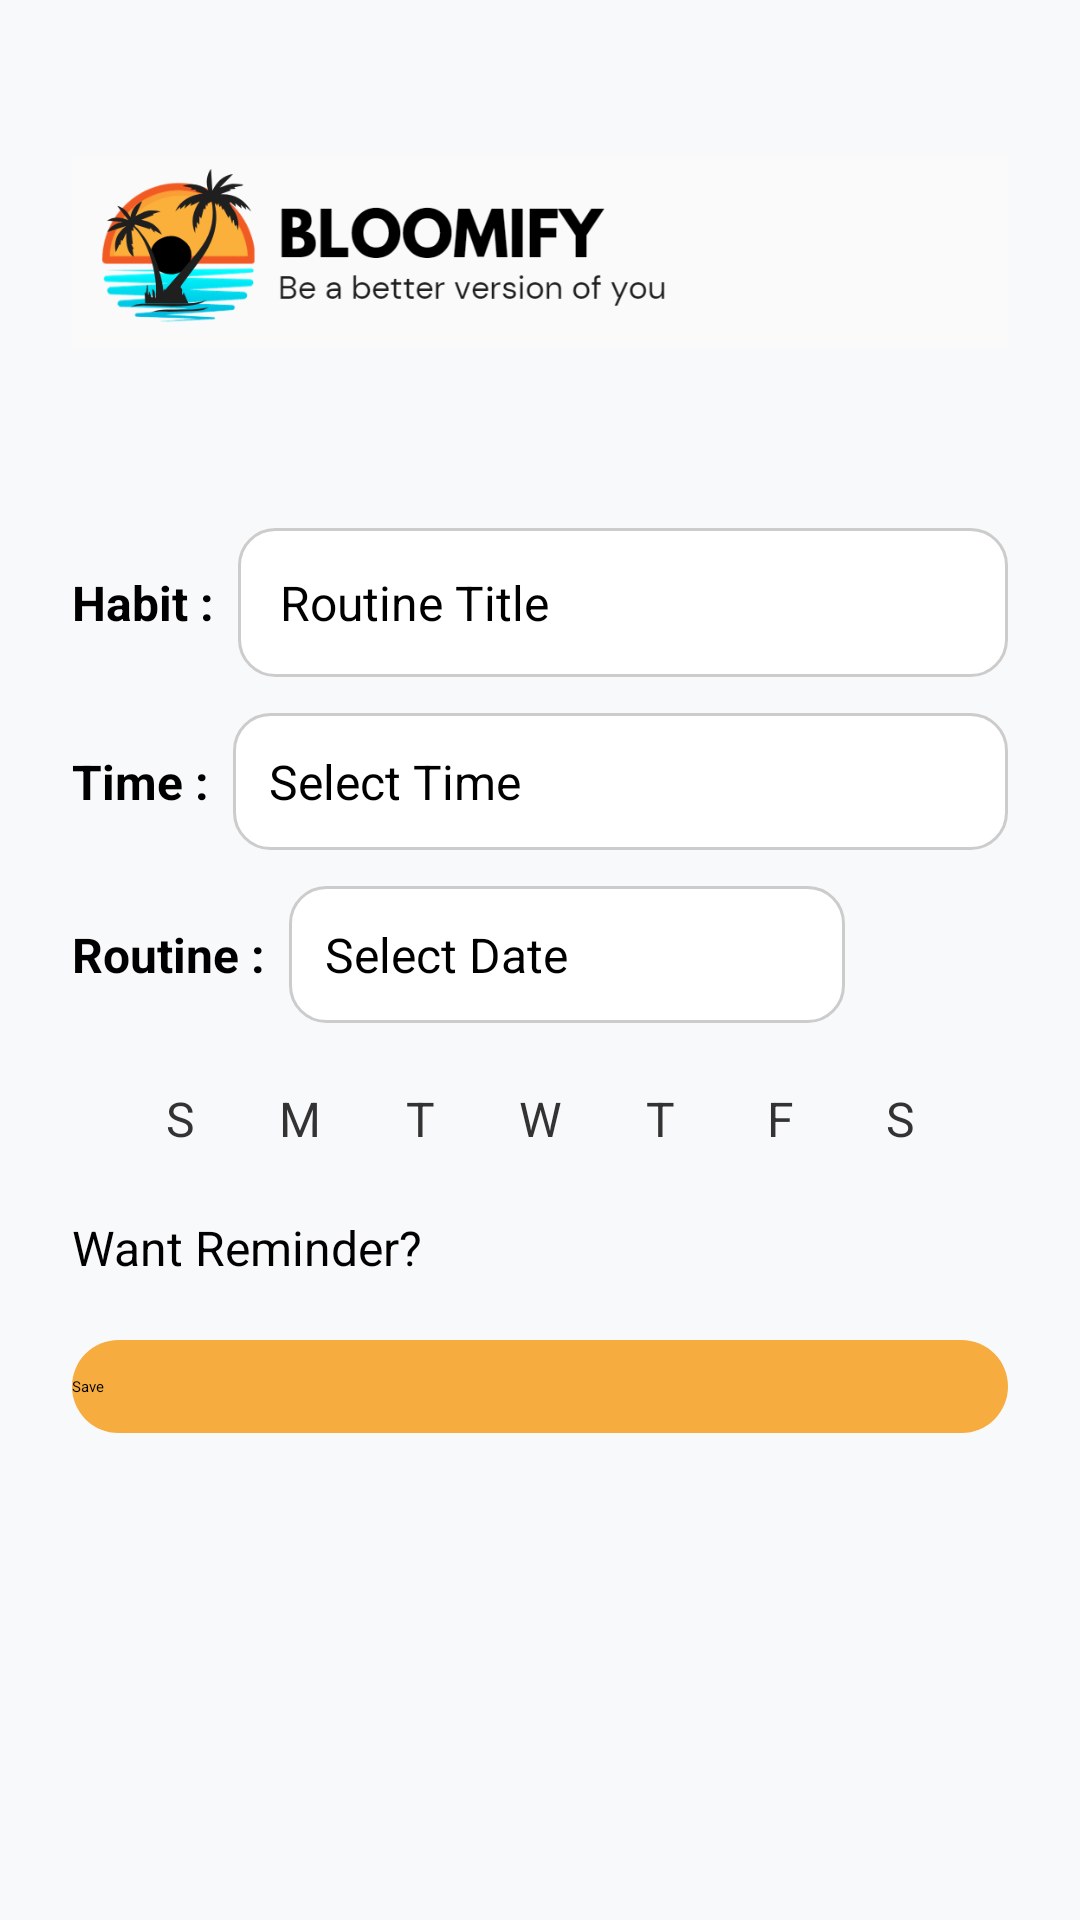

Reconstruct the res/layout file that produces this screen, plus the resources it refers to.
<!-- AndroidManifest.xml: application theme Theme.MyApplication -->
<!-- res/layout/activity_add_routine.xml -->
<?xml version="1.0" encoding="utf-8"?>
<ScrollView
    xmlns:android="http://schemas.android.com/apk/res/android"
    xmlns:app="http://schemas.android.com/apk/res-auto"
    android:layout_width="match_parent"
    android:layout_height="match_parent"
    android:fillViewport="true"
    android:background="@color/light_gray">

    <LinearLayout
        android:layout_width="match_parent"
        android:layout_height="wrap_content"
        android:orientation="vertical"
        android:padding="24dp"
        android:gravity="center_horizontal">

        
        <ImageView
            android:id="@+id/imageViewLogo"
            android:layout_width="wrap_content"
            android:layout_height="120dp"
            android:layout_marginBottom="20dp"
            android:adjustViewBounds="true"
            android:scaleType="fitCenter"
            android:src="@drawable/logo" />

        
        <LinearLayout
            android:layout_width="match_parent"
            android:layout_height="wrap_content"
            android:orientation="horizontal"
            android:gravity="center_vertical"
            android:layout_marginTop="12dp">

            <TextView
                android:layout_width="wrap_content"
                android:layout_height="wrap_content"
                android:text="@string/habit_label"
                android:textSize="16sp"
                android:textStyle="bold"
                android:layout_marginEnd="8dp"/>

            <EditText
                android:id="@+id/routine_title"
                android:layout_width="match_parent"
                android:layout_height="wrap_content"
                android:hint="@string/routine_title"
                android:background="@drawable/rounded_edittext"
                android:textColor="@color/black"
                android:padding="14dp"
                android:textSize="16sp"/>
        </LinearLayout>

        
        <LinearLayout
            android:layout_width="match_parent"
            android:layout_height="wrap_content"
            android:orientation="horizontal"
            android:gravity="center_vertical"
            android:layout_marginTop="12dp">

            <TextView
                android:layout_width="wrap_content"
                android:layout_height="wrap_content"
                android:text="@string/time_label"
                android:textSize="16sp"
                android:textStyle="bold"
                android:layout_marginEnd="8dp"/>

            <EditText
                android:id="@+id/editTextTime"
                android:layout_width="match_parent"
                android:layout_height="wrap_content"
                android:hint="@string/select_time_hint"
                android:background="@drawable/rounded_edittext"
                android:focusable="false"
                android:clickable="true"
                android:padding="12dp"
                android:textSize="16sp"/>
        </LinearLayout>

        
        <LinearLayout
            android:layout_width="match_parent"
            android:layout_height="wrap_content"
            android:orientation="horizontal"
            android:gravity="center_vertical"
            android:layout_marginTop="12dp"
            android:weightSum="10">

            <TextView
                android:layout_width="wrap_content"
                android:layout_height="wrap_content"
                android:text="@string/routine_label"
                android:textSize="16sp"
                android:textStyle="bold"
                android:layout_marginEnd="8dp"/>

            <EditText
                android:id="@+id/editTextRoutine"
                android:layout_width="0dp"
                android:layout_weight="8"
                android:layout_height="wrap_content"
                android:hint="@string/select_date_hint"
                android:background="@drawable/rounded_edittext"
                android:focusable="false"
                android:clickable="true"
                android:padding="12dp"
                android:textSize="16sp"/>

            <ImageView
                android:id="@+id/btnCalendar"
                android:layout_width="0dp"
                android:layout_weight="2"
                android:layout_height="wrap_content"
                android:contentDescription="@string/select_date_hint"
                android:src="@drawable/ic_calender"
                android:layout_marginStart="8dp"/>
        </LinearLayout>

        
        <LinearLayout
            android:layout_width="match_parent"
            android:layout_height="wrap_content"
            android:orientation="horizontal"
            android:gravity="center"
            android:layout_marginTop="12dp">

            <TextView android:id="@+id/day_sun" android:text="@string/day_sun" style="@style/WeekdayText"/>
            <TextView android:id="@+id/day_mon" android:text="@string/day_mon" style="@style/WeekdayText"/>
            <TextView android:id="@+id/day_tue" android:text="@string/day_tue" style="@style/WeekdayText"/>
            <TextView android:id="@+id/day_wed" android:text="@string/day_wed" style="@style/WeekdayText"/>
            <TextView android:id="@+id/day_thu" android:text="@string/day_thu" style="@style/WeekdayText"/>
            <TextView android:id="@+id/day_fri" android:text="@string/day_fri" style="@style/WeekdayText"/>
            <TextView android:id="@+id/day_sat" android:text="@string/day_sat" style="@style/WeekdayText"/>
        </LinearLayout>

        
        <LinearLayout
            android:layout_width="match_parent"
            android:layout_height="wrap_content"
            android:orientation="horizontal"
            android:gravity="center_vertical"
            android:layout_marginTop="12dp">

            <TextView
                android:layout_width="wrap_content"
                android:layout_height="wrap_content"
                android:text="@string/reminder_text"
                android:textSize="16sp"
                android:layout_marginEnd="10dp"/>

            <Switch
                android:id="@+id/switchReminder"
                android:layout_width="wrap_content"
                android:layout_height="wrap_content"/>
        </LinearLayout>

        
        <Button
            android:id="@+id/btnSaveRoutine"
            android:layout_width="match_parent"
            android:layout_height="wrap_content"
            android:text="@string/save_button_text"
            android:background="@drawable/rounded_button"
            android:textColor="@color/black"
            android:paddingVertical="12dp"
            android:layout_marginTop="20dp"/>
    </LinearLayout>
</ScrollView>
<!-- resources referenced by this layout -->
<resources>
  <color name="black">#FF000000</color>
  <color name="light_gray">#F8F9FA</color>
  <!-- drawable logo: png bitmap (drawable-xhdpi, 43866 bytes) -->
  <!-- drawable rounded_button (drawable) -->
  <?xml version="1.0" encoding="utf-8"?>
  <shape xmlns:android="http://schemas.android.com/apk/res/android" android:shape="rectangle">
      <corners android:radius="16dp"/>
      <solid android:color="@color/orange"/>
  </shape>
  <!-- drawable rounded_edittext (drawable) -->
  <?xml version="1.0" encoding="utf-8"?>
  <shape xmlns:android="http://schemas.android.com/apk/res/android" android:shape="rectangle">
      <corners android:radius="12dp"/>
      <solid android:color="@color/white"/>
      <stroke android:width="1dp" android:color="@color/gray"/>
  </shape>
  <string name="day_fri">F</string>
  <string name="day_mon">M</string>
  <string name="day_sat">S</string>
  <string name="day_sun">S</string>
  <string name="day_thu">T</string>
  <string name="day_tue">T</string>
  <string name="day_wed">W</string>
  <string name="habit_label">Habit :</string>
  <string name="reminder_text">Want Reminder?</string>
  <string name="routine_label">Routine :</string>
  <string name="routine_title">Routine Title</string>
  <string name="save_button_text">Save</string>
  <string name="select_date_hint">Select Date</string>
  <string name="select_time_hint">Select Time</string>
  <string name="time_label">Time :</string>
  <style name="WeekdayText">
          <item name="android:layout_width">40dp</item>
          <item name="android:layout_height">40dp</item>
          <item name="android:gravity">center</item>
          <item name="android:textSize">16sp</item>
          <item name="android:textColor">@color/dark_gray</item>
          <item name="android:background">@drawable/weekday_selector</item>
      </style>
  <color name="orange">#F7AC3F</color>
  <color name="white">#FFFFFFFF</color>
  <color name="gray">#CCCCCC</color>
  <color name="dark_gray">#333333</color>
  <!-- drawable weekday_selector (drawable) -->
  <?xml version="1.0" encoding="utf-8"?>
  <selector xmlns:android="http://schemas.android.com/apk/res/android">
      <item android:state_selected="true" android:drawable="@drawable/selected_day_background"/>
      <item android:drawable="@android:color/transparent"/>
  </selector>
</resources>
